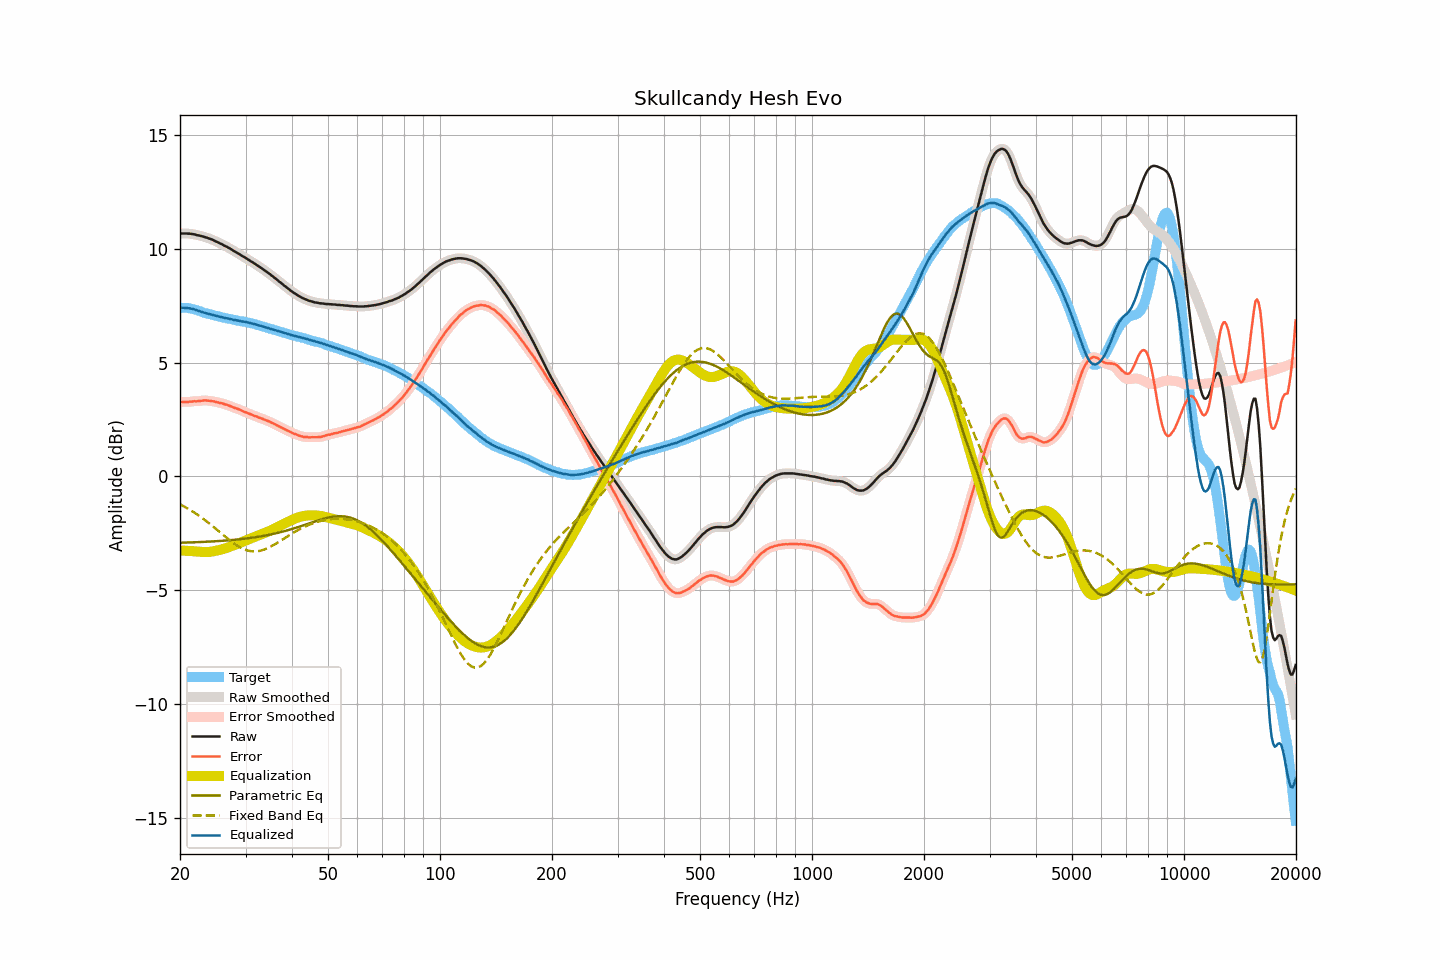

Data behind this chart, as committed beside it:
frequency, raw, smoothed, error, error_smoothed, equalization, parametric_eq, fixed_band_eq, equalized_raw, equalized_smoothed, target
20.00, 10.66, 10.66, 3.26, 3.26, -3.26, -2.92, -1.23, 7.40, 7.40, 7.40
20.20, 10.67, 10.67, 3.27, 3.27, -3.26, -2.92, -1.27, 7.41, 7.40, 7.40
20.40, 10.67, 10.67, 3.27, 3.27, -3.27, -2.91, -1.30, 7.41, 7.41, 7.40
20.61, 10.67, 10.67, 3.27, 3.27, -3.27, -2.91, -1.34, 7.40, 7.40, 7.40
20.81, 10.67, 10.67, 3.27, 3.27, -3.27, -2.91, -1.38, 7.40, 7.40, 7.40
21.02, 10.66, 10.67, 3.26, 3.27, -3.27, -2.91, -1.42, 7.39, 7.39, 7.40
21.23, 10.66, 10.66, 3.28, 3.28, -3.28, -2.90, -1.46, 7.38, 7.38, 7.38
21.44, 10.65, 10.65, 3.28, 3.29, -3.28, -2.90, -1.51, 7.37, 7.37, 7.37
21.66, 10.64, 10.64, 3.29, 3.29, -3.29, -2.90, -1.55, 7.35, 7.35, 7.35
21.87, 10.63, 10.63, 3.30, 3.30, -3.29, -2.90, -1.60, 7.34, 7.33, 7.33
22.09, 10.61, 10.61, 3.29, 3.30, -3.30, -2.89, -1.64, 7.31, 7.31, 7.32
22.31, 10.59, 10.60, 3.30, 3.31, -3.31, -2.89, -1.69, 7.28, 7.29, 7.29
22.54, 10.58, 10.58, 3.32, 3.31, -3.32, -2.89, -1.74, 7.26, 7.26, 7.27
22.76, 10.56, 10.56, 3.32, 3.32, -3.32, -2.89, -1.79, 7.24, 7.24, 7.25
22.99, 10.54, 10.54, 3.33, 3.33, -3.33, -2.88, -1.84, 7.22, 7.22, 7.21
23.22, 10.52, 10.52, 3.34, 3.33, -3.33, -2.88, -1.89, 7.19, 7.19, 7.18
23.45, 10.50, 10.50, 3.34, 3.34, -3.33, -2.88, -1.95, 7.17, 7.17, 7.16
23.69, 10.48, 10.48, 3.33, 3.33, -3.33, -2.87, -2.00, 7.15, 7.15, 7.15
23.92, 10.45, 10.46, 3.32, 3.32, -3.32, -2.87, -2.06, 7.13, 7.13, 7.13
24.16, 10.43, 10.43, 3.31, 3.31, -3.31, -2.86, -2.11, 7.12, 7.12, 7.12
24.40, 10.40, 10.40, 3.30, 3.30, -3.30, -2.86, -2.17, 7.10, 7.10, 7.10
24.65, 10.37, 10.37, 3.29, 3.29, -3.29, -2.86, -2.23, 7.08, 7.08, 7.08
24.89, 10.33, 10.34, 3.27, 3.28, -3.27, -2.85, -2.29, 7.06, 7.06, 7.06
25.14, 10.30, 10.30, 3.25, 3.26, -3.26, -2.85, -2.35, 7.04, 7.04, 7.05
25.39, 10.27, 10.27, 3.24, 3.24, -3.24, -2.84, -2.41, 7.03, 7.03, 7.03
25.65, 10.23, 10.24, 3.22, 3.23, -3.23, -2.84, -2.47, 7.01, 7.01, 7.02
25.91, 10.20, 10.20, 3.22, 3.21, -3.21, -2.83, -2.53, 6.99, 6.99, 6.98
26.16, 10.16, 10.16, 3.19, 3.19, -3.19, -2.83, -2.59, 6.97, 6.97, 6.97
26.43, 10.12, 10.13, 3.16, 3.17, -3.17, -2.82, -2.65, 6.96, 6.96, 6.96
26.69, 10.09, 10.09, 3.15, 3.14, -3.14, -2.82, -2.70, 6.95, 6.95, 6.94
26.96, 10.05, 10.05, 3.12, 3.12, -3.12, -2.81, -2.76, 6.93, 6.93, 6.93
27.23, 10.01, 10.01, 3.09, 3.10, -3.09, -2.81, -2.82, 6.92, 6.92, 6.92
27.50, 9.97, 9.97, 3.06, 3.06, -3.07, -2.80, -2.87, 6.90, 6.90, 6.91
27.77, 9.92, 9.92, 3.04, 3.04, -3.04, -2.79, -2.92, 6.88, 6.88, 6.89
28.05, 9.88, 9.88, 3.01, 3.01, -3.01, -2.79, -2.97, 6.87, 6.87, 6.87
28.33, 9.84, 9.84, 2.99, 2.99, -2.99, -2.78, -3.02, 6.86, 6.86, 6.85
28.62, 9.80, 9.80, 2.96, 2.96, -2.96, -2.77, -3.07, 6.85, 6.84, 6.84
28.90, 9.76, 9.76, 2.93, 2.93, -2.93, -2.77, -3.11, 6.83, 6.83, 6.83
29.19, 9.71, 9.71, 2.90, 2.90, -2.90, -2.76, -3.14, 6.81, 6.82, 6.81
29.48, 9.67, 9.67, 2.87, 2.87, -2.87, -2.75, -3.18, 6.80, 6.80, 6.81
29.78, 9.63, 9.63, 2.84, 2.84, -2.84, -2.74, -3.21, 6.79, 6.79, 6.79
30.08, 9.59, 9.59, 2.81, 2.81, -2.81, -2.73, -3.23, 6.78, 6.78, 6.78
30.38, 9.54, 9.54, 2.78, 2.78, -2.78, -2.72, -3.26, 6.76, 6.76, 6.76
30.68, 9.50, 9.50, 2.75, 2.75, -2.75, -2.71, -3.27, 6.75, 6.75, 6.75
30.99, 9.45, 9.45, 2.73, 2.72, -2.72, -2.70, -3.29, 6.73, 6.73, 6.73
31.30, 9.41, 9.41, 2.70, 2.69, -2.70, -2.69, -3.29, 6.72, 6.71, 6.71
31.61, 9.36, 9.36, 2.66, 2.67, -2.67, -2.68, -3.30, 6.69, 6.70, 6.70
31.93, 9.32, 9.32, 2.64, 2.64, -2.64, -2.67, -3.30, 6.68, 6.68, 6.68
32.24, 9.27, 9.27, 2.62, 2.62, -2.62, -2.66, -3.29, 6.66, 6.66, 6.65
32.57, 9.22, 9.23, 2.59, 2.59, -2.59, -2.65, -3.28, 6.63, 6.64, 6.63
32.89, 9.18, 9.18, 2.56, 2.56, -2.56, -2.64, -3.27, 6.62, 6.62, 6.62
33.22, 9.13, 9.13, 2.54, 2.53, -2.54, -2.63, -3.25, 6.60, 6.59, 6.59
33.55, 9.08, 9.08, 2.50, 2.51, -2.51, -2.61, -3.23, 6.57, 6.57, 6.58
33.89, 9.03, 9.03, 2.48, 2.48, -2.48, -2.60, -3.20, 6.55, 6.55, 6.55
34.23, 8.98, 8.98, 2.45, 2.45, -2.45, -2.59, -3.17, 6.53, 6.53, 6.53
34.57, 8.93, 8.93, 2.42, 2.42, -2.42, -2.57, -3.14, 6.51, 6.51, 6.51
34.92, 8.88, 8.88, 2.40, 2.39, -2.39, -2.56, -3.10, 6.49, 6.49, 6.48
35.27, 8.82, 8.82, 2.35, 2.36, -2.36, -2.54, -3.07, 6.47, 6.47, 6.47
35.62, 8.77, 8.77, 2.32, 2.32, -2.32, -2.53, -3.03, 6.45, 6.45, 6.45
35.97, 8.71, 8.71, 2.29, 2.29, -2.29, -2.51, -2.99, 6.42, 6.43, 6.42
... 635 more rows
